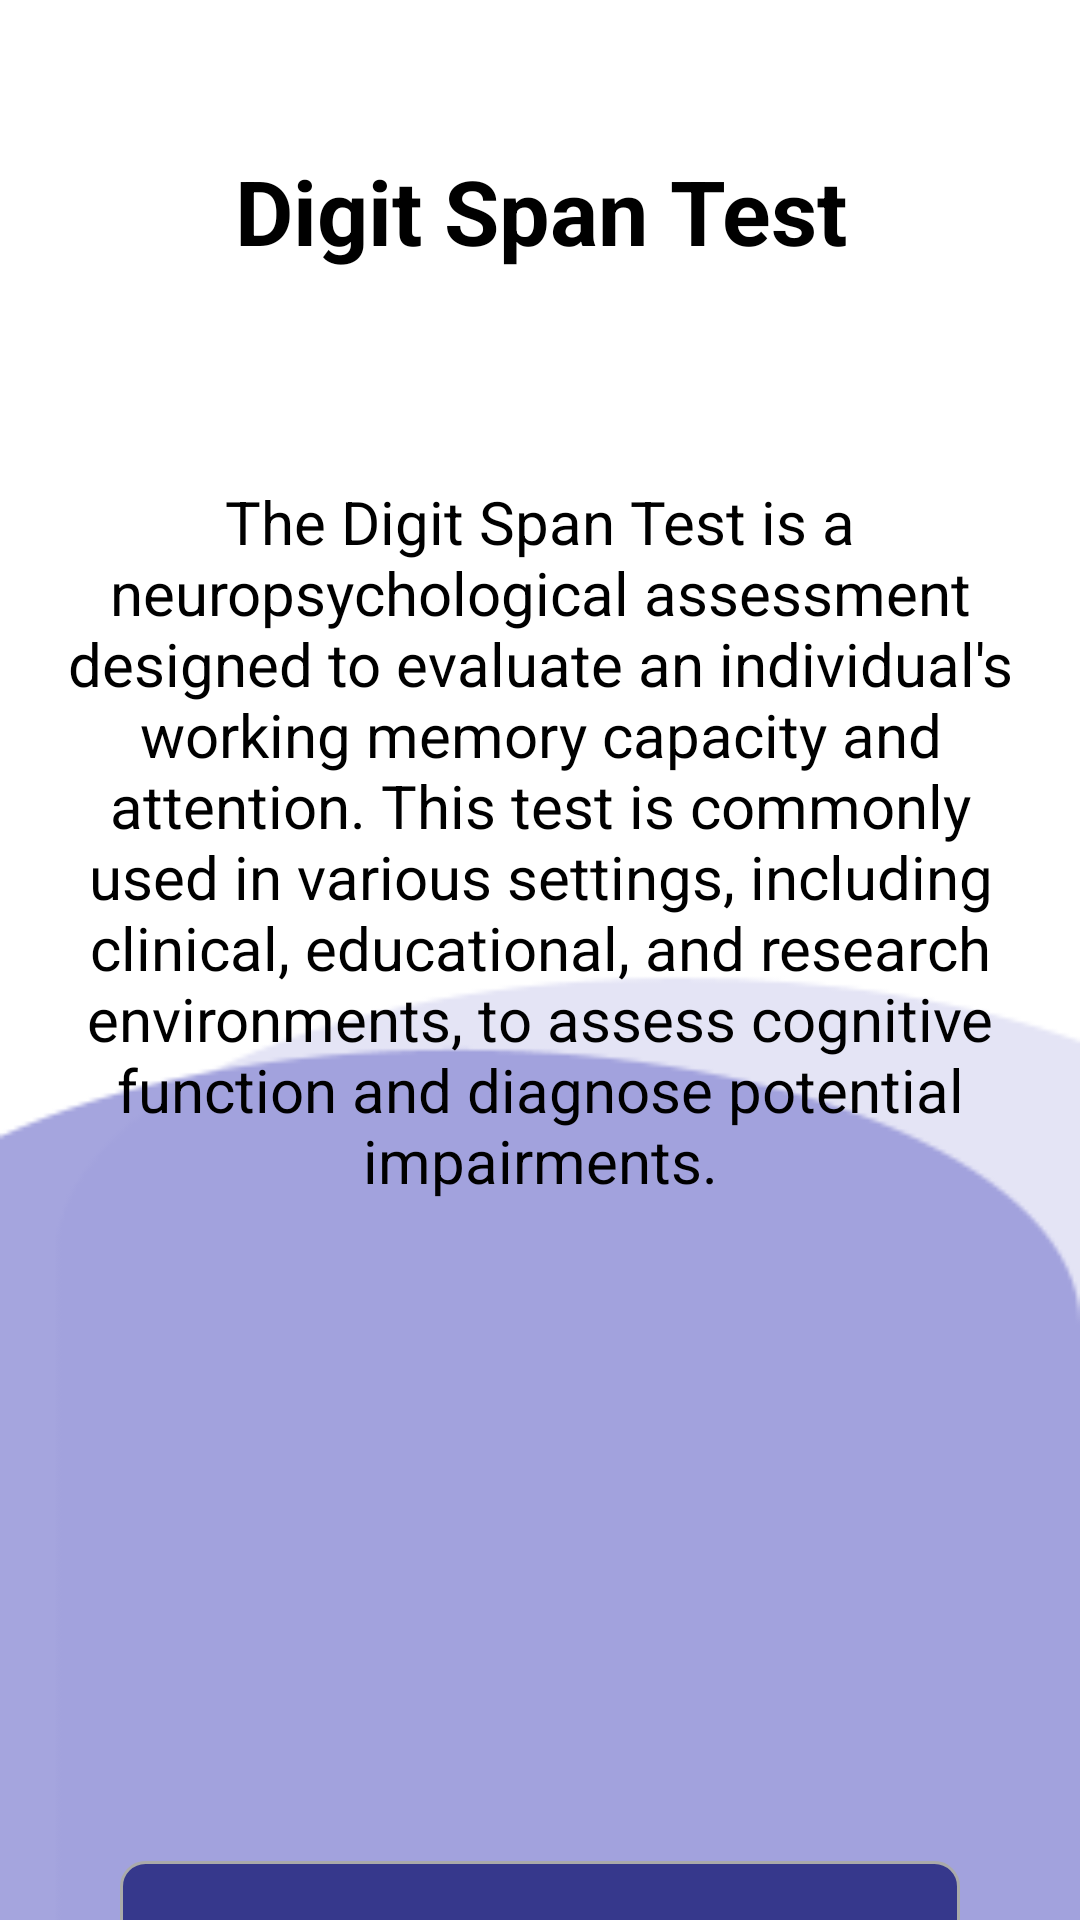

Write the Android layout XML for this screen, with the resource values it uses.
<!-- AndroidManifest.xml: application theme Theme.Recall -->
<!-- res/layout/fragment_start_dst.xml -->
<?xml version="1.0" encoding="utf-8"?>
<LinearLayout xmlns:android="http://schemas.android.com/apk/res/android"
    xmlns:tools="http://schemas.android.com/tools"
    android:layout_width="match_parent"
    android:layout_height="match_parent"
    android:orientation="vertical"
    tools:context=".bnt.StartBNT"
    android:background="@drawable/starting">

    <TextView
        android:layout_width="match_parent"
        android:layout_height="wrap_content"
        android:textSize="30sp"
        android:layout_marginHorizontal="20dp"
        android:textColor="@color/black"
        android:gravity="center_horizontal"
        android:layout_marginTop="50dp"
        android:textStyle="bold"
        android:text="@string/digit_span_test" />

    
    

    <TextView
        android:id="@+id/instruction"
        android:layout_width="match_parent"
        android:layout_height="wrap_content"
        android:textSize="20sp"
        android:layout_marginHorizontal="20dp"
        android:textColor="@color/black"
        android:gravity="center_horizontal"
        android:layout_marginTop="70dp"
        android:text="@string/DSTtest" />

    <TextView
        android:id="@+id/start"
        android:layout_width="match_parent"
        android:layout_height="60dp"
        android:layout_marginHorizontal="40dp"
        android:layout_marginTop="220dp"
        android:background="@drawable/purple_tile"
        android:gravity="center"
        android:text="@string/start"
        android:textColor="@color/white"
        android:textSize="24sp"
        android:textStyle="bold" />




</LinearLayout>
<!-- resources referenced by this layout -->
<resources>
  <color name="black">#000000</color>
  <color name="white">#FFFFFFFF</color>
  <!-- drawable purple_tile (drawable) -->
  <shape xmlns:android="http://schemas.android.com/apk/res/android">
      <solid android:color="@color/primary"/>
      <corners android:radius="8dp"/>
      <stroke android:width="1dp" android:color="@android:color/darker_gray"/>
  </shape>
  <!-- drawable starting: png bitmap (drawable, 3452 bytes) -->
  <string name="DSTtest">The Digit Span Test is a neuropsychological assessment designed to evaluate an individual\'s working memory capacity and attention. This test is commonly used in various settings, including clinical, educational, and research environments, to assess cognitive function and diagnose potential impairments.</string>
  <string name="digit_span_test">Digit Span Test</string>
  <string name="start">Start</string>
  <style name="Theme.Recall" parent="Theme.MaterialComponents.DayNight.NoActionBar">
          
          <item name="colorPrimary">@color/white</item>
          <item name="colorPrimaryVariant">@color/primary</item>
          <item name="colorOnPrimary">@color/white</item>
          
          <item name="colorSecondary">@color/secondary</item>
          <item name="colorSecondaryVariant">@color/secondary</item>
          <item name="colorOnSecondary">@color/black</item>
          
          <item name="android:statusBarColor">?attr/colorPrimaryVariant</item>
          
  
      </style>
  <color name="primary">#36388C</color>
  <color name="secondary">#9C9CDB</color>
</resources>
